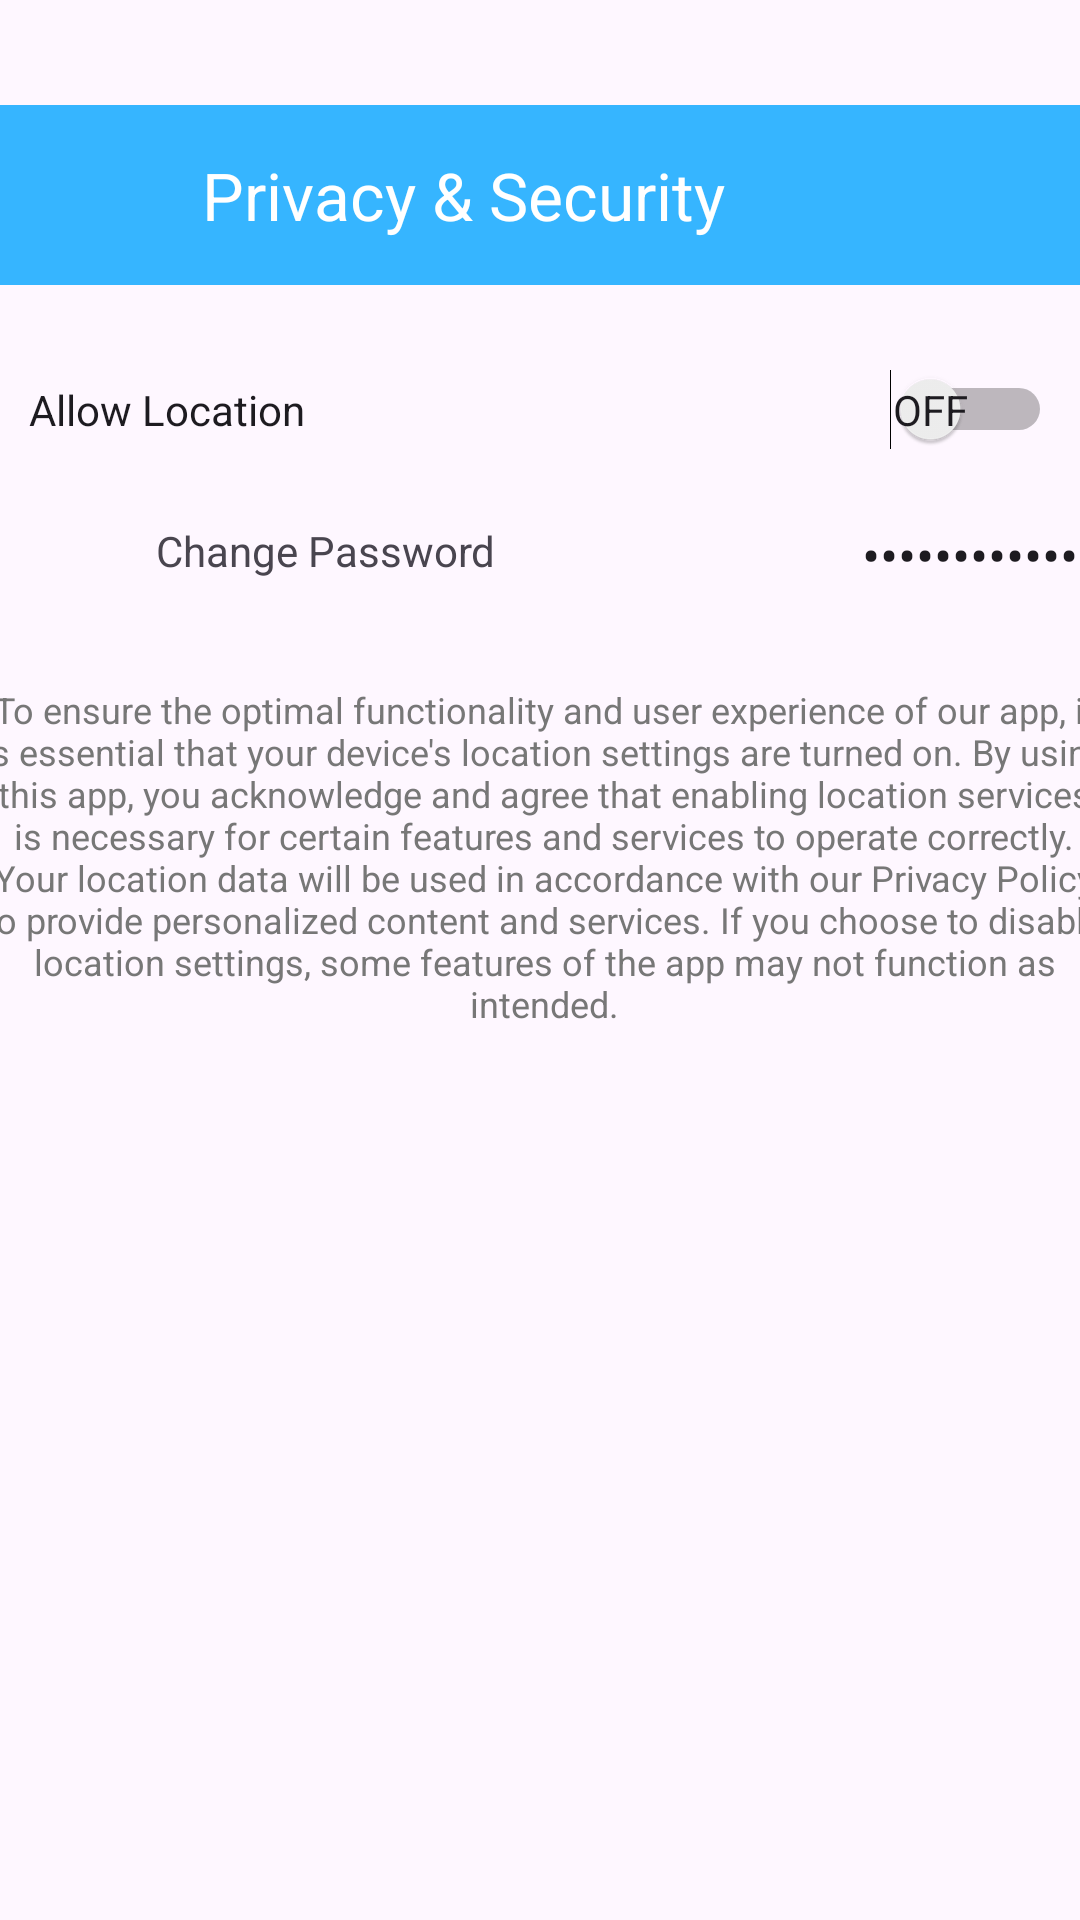

Write the Android layout XML for this screen, with the resource values it uses.
<!-- AndroidManifest.xml: application theme Theme.OrderNow -->
<!-- res/layout/activity_settings_ps.xml -->
<?xml version="1.0" encoding="utf-8"?>
<androidx.constraintlayout.widget.ConstraintLayout xmlns:android="http://schemas.android.com/apk/res/android"
    xmlns:app="http://schemas.android.com/apk/res-auto"
    xmlns:tools="http://schemas.android.com/tools"
    android:id="@+id/main"
    android:layout_width="match_parent"
    android:layout_height="match_parent"
    tools:context=".activities.Settings_PS">

    <androidx.appcompat.widget.Toolbar
        android:id="@+id/privSecTB"
        android:layout_width="446dp"
        android:layout_height="60dp"
        android:layout_marginTop="35dp"
        android:layout_marginBottom="580dp"
        android:background="@color/themecolor"
        android:minHeight="?attr/actionBarSize"
        android:theme="?attr/actionBarTheme"
        app:layout_constraintBottom_toBottomOf="parent"
        app:layout_constraintEnd_toEndOf="parent"
        app:layout_constraintStart_toStartOf="parent"
        app:layout_constraintTop_toTopOf="parent"
        app:layout_constraintVertical_bias="0.0"
        app:title="Privacy &amp; Security"
        app:titleMarginStart="110dp"
        app:titleTextColor="@color/white" />

    <ImageButton
        android:id="@+id/backBttnPS"
        android:layout_width="wrap_content"
        android:layout_height="wrap_content"
        android:background="@color/material_on_surface_stroke"
        app:layout_constraintBottom_toBottomOf="@+id/privSecTB"
        app:layout_constraintEnd_toEndOf="@+id/privSecTB"
        app:layout_constraintHorizontal_bias="0.018"
        app:layout_constraintStart_toStartOf="@+id/privSecTB"
        app:layout_constraintTop_toTopOf="@+id/privSecTB"
        app:srcCompat="@drawable/back_arrow"
        tools:ignore="SpeakableTextPresentCheck,TouchTargetSizeCheck" />

    <TextView
        android:id="@+id/locationDisclaimerTV"
        android:layout_width="392dp"
        android:layout_height="154dp"
        android:autoLink="web"
        android:linksClickable="true"
        android:text="To ensure the optimal functionality and user experience of our app, it is essential that your device's location settings are turned on. By using this app, you acknowledge and agree that enabling location services is necessary for certain features and services to operate correctly. Your location data will be used in accordance with our Privacy Policy to provide personalized content and services. If you choose to disable location settings, some features of the app may not function as intended."
        android:textAlignment="center"
        android:textColor="@color/gray02"
        android:textSize="12sp"
        app:layout_constraintBottom_toBottomOf="parent"
        app:layout_constraintEnd_toEndOf="parent"
        app:layout_constraintHorizontal_bias="0.473"
        app:layout_constraintStart_toStartOf="parent"
        app:layout_constraintTop_toBottomOf="@+id/privSecTB"
        app:layout_constraintVertical_bias="0.341" />

    <Switch
        android:id="@+id/locationSwitch"
        android:layout_width="341dp"
        android:layout_height="23dp"
        android:layout_marginTop="28dp"
        android:showText="true"
        android:text="Allow Location"
        app:layout_constraintEnd_toEndOf="parent"
        app:layout_constraintStart_toStartOf="parent"
        app:layout_constraintTop_toBottomOf="@+id/privSecTB"
        tools:ignore="TouchTargetSizeCheck" />

    <EditText
        android:id="@+id/PasswordETV"
        android:layout_width="99dp"
        android:layout_height="36dp"
        android:layout_marginStart="124dp"
        android:layout_marginTop="17dp"
        android:background="?attr/selectableItemBackground"
        android:ems="10"
        android:inputType="textPassword"
        android:text="CurrentPassword"
        app:layout_constraintBottom_toTopOf="@+id/locationDisclaimerTV"
        app:layout_constraintEnd_toEndOf="parent"
        app:layout_constraintHorizontal_bias="0.078"
        app:layout_constraintStart_toEndOf="@+id/changePassTV"
        app:layout_constraintTop_toBottomOf="@+id/locationSwitch"
        app:layout_constraintVertical_bias="0.0"
        tools:ignore="TouchTargetSizeCheck" />

    <TextView
        android:id="@+id/changePassTV"
        android:layout_width="wrap_content"
        android:layout_height="wrap_content"
        android:layout_marginStart="52dp"
        android:layout_marginTop="24dp"
        android:autoLink="none"
        android:contextClickable="true"
        android:text="Change Password"
        app:layout_constraintBottom_toTopOf="@+id/locationDisclaimerTV"
        app:layout_constraintStart_toStartOf="parent"
        app:layout_constraintTop_toBottomOf="@+id/locationSwitch"
        app:layout_constraintVertical_bias="0.0" />

</androidx.constraintlayout.widget.ConstraintLayout>
<!-- resources referenced by this layout -->
<resources>
  <color name="gray02">#777777</color>
  <color name="themecolor">#36B5FF</color>
  <color name="white">#FFFFFFFF</color>
  <!-- drawable back_arrow: png bitmap (drawable, 337 bytes) -->
  <style name="Theme.OrderNow" parent="Base.Theme.OrderNow" />
  <style name="Base.Theme.OrderNow" parent="Theme.Material3.DayNight.NoActionBar">
          
          <item name="colorPrimary">@color/white</item>
      </style>
</resources>
